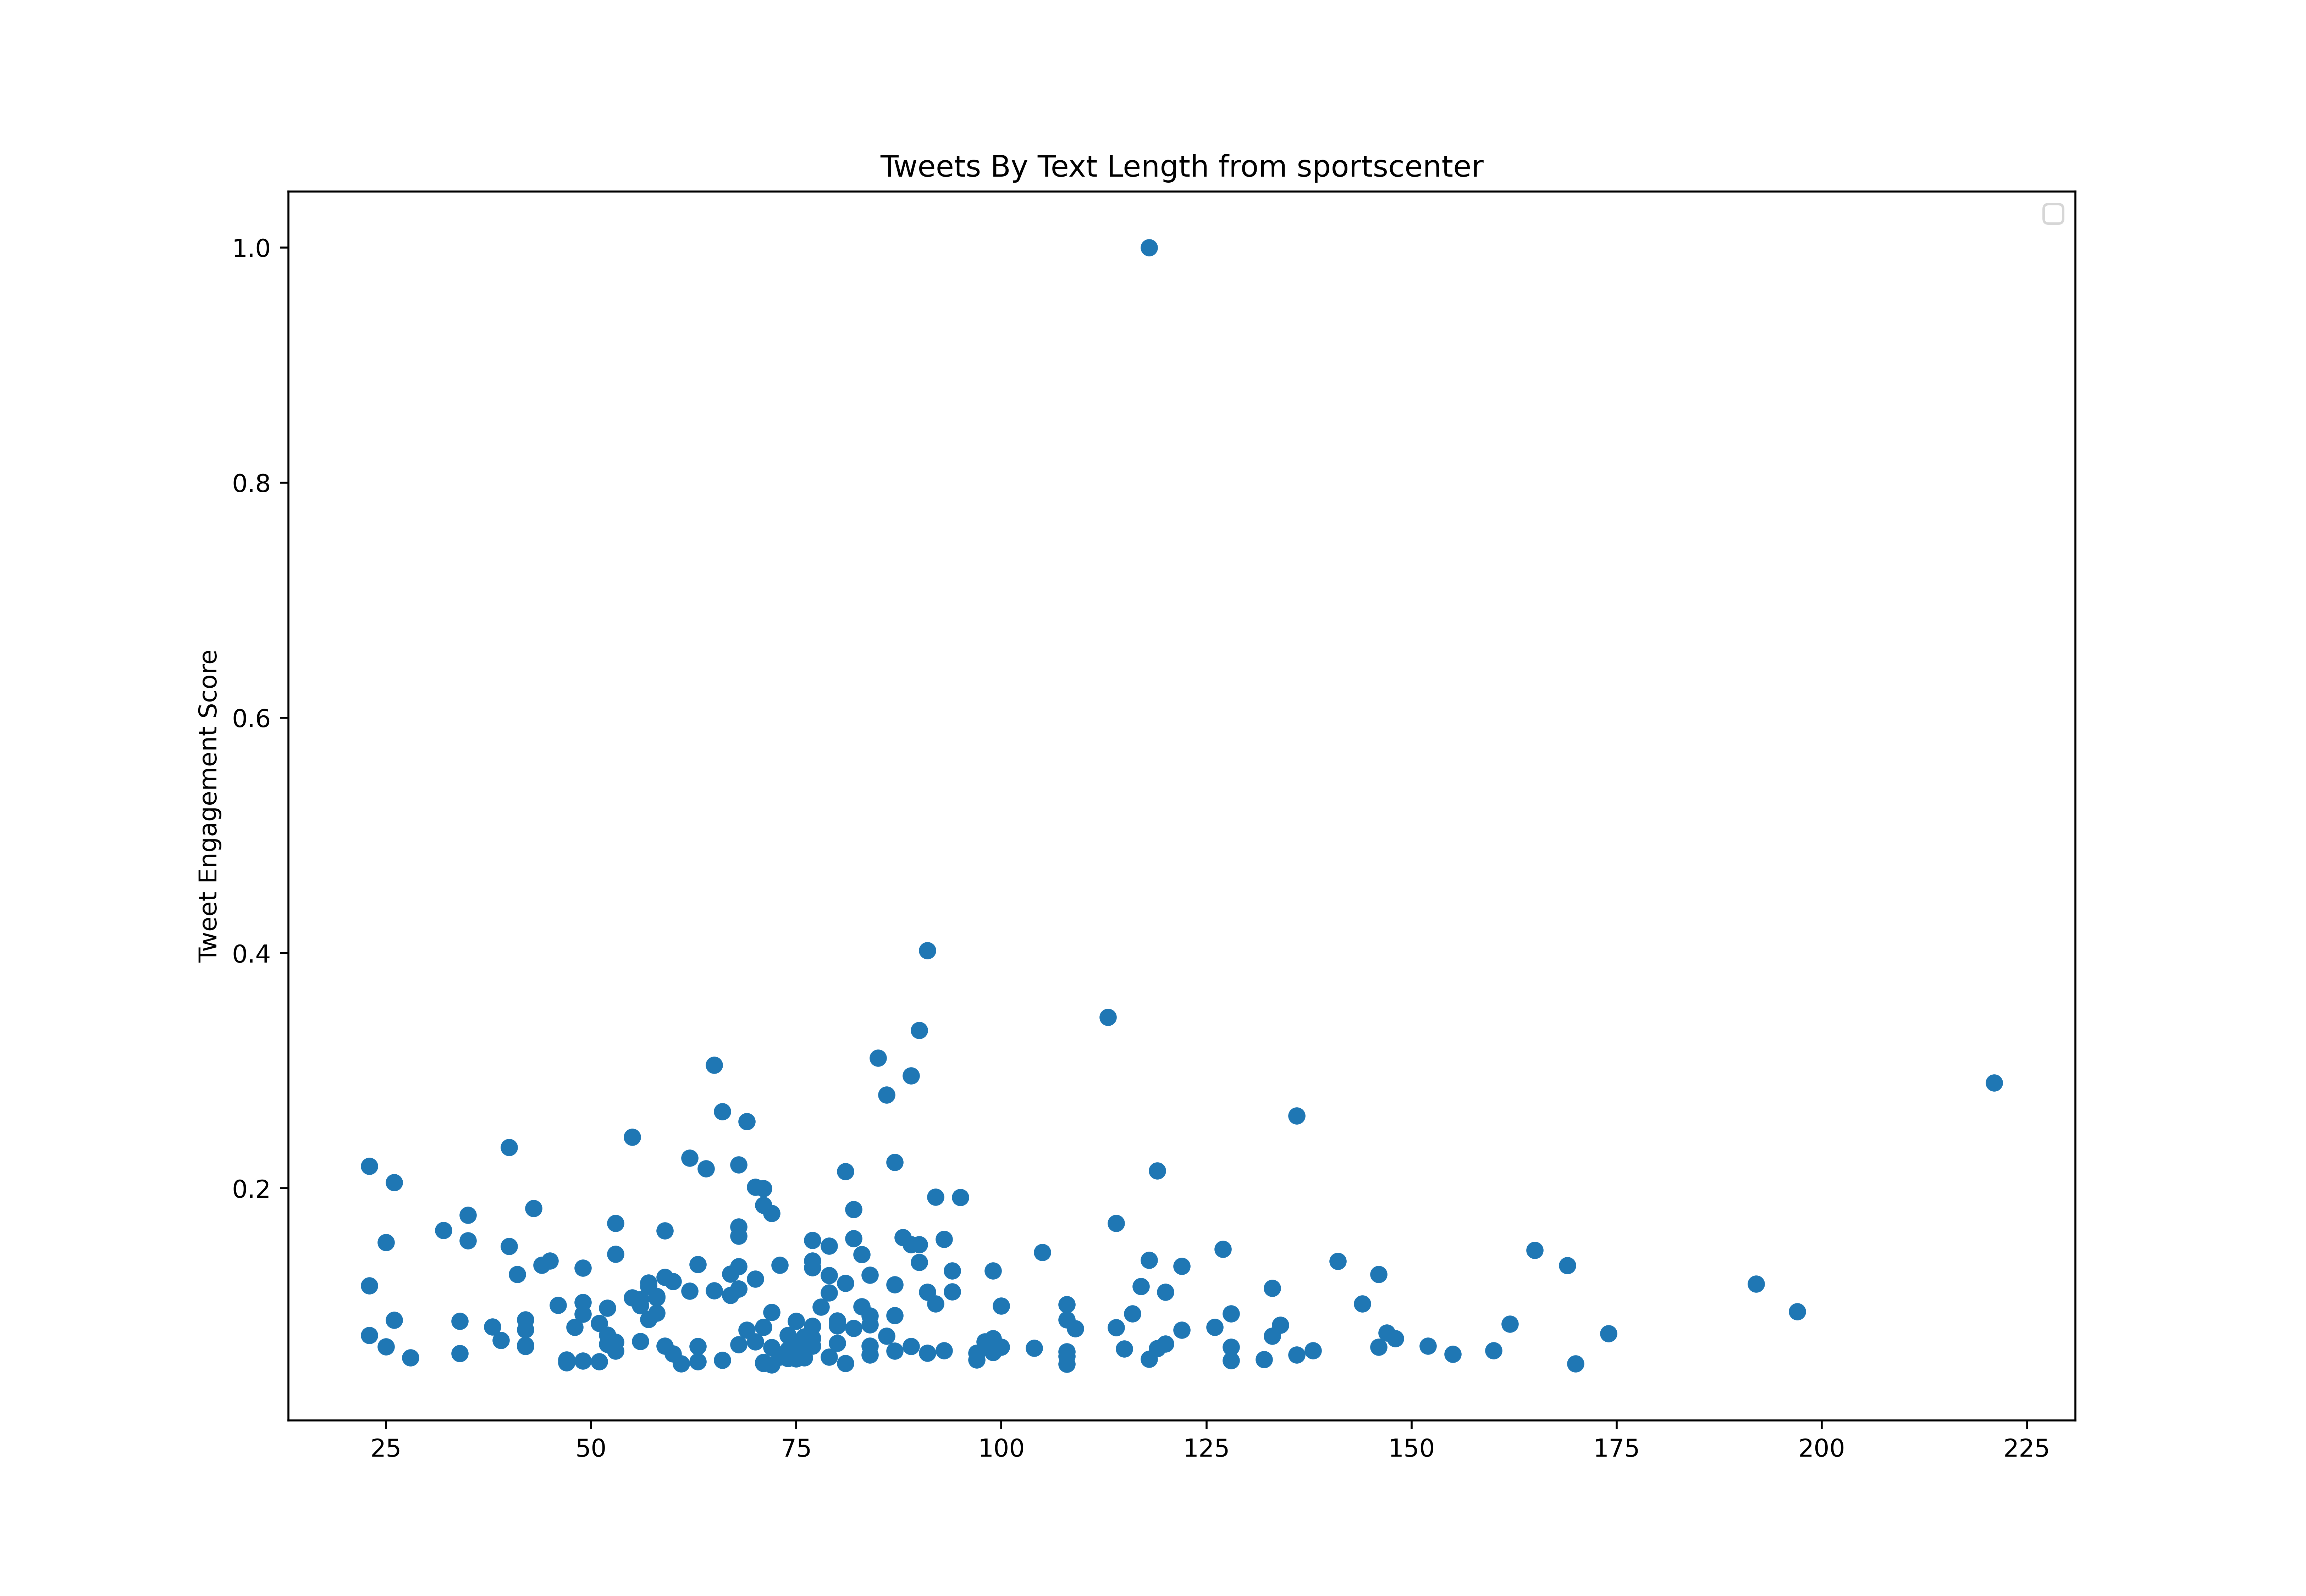

Values plotted in this chart, from the file beside it:
id, created_at, score, text_length
1505919723250270216, 2022-03-21T14:50:15.000Z, 2721346, 82
1505927272519421960, 2022-03-21T15:20:15.000Z, 256448, 80
1505934854176784389, 2022-03-21T15:50:22.000Z, 565265, 80
1506049461776224269, 2022-03-21T23:25:47.000Z, 138266, 51
1506050521227935747, 2022-03-21T23:29:59.000Z, 1186781, 69
1506056010057740288, 2022-03-21T23:51:48.000Z, 216320, 75
1506061242384805888, 2022-03-22T00:12:36.000Z, 2451476, 59
1506071781232185350, 2022-03-22T00:54:28.000Z, 503314, 86
1506077954773700611, 2022-03-22T01:19:00.000Z, 224702, 58
1506079503667249152, 2022-03-22T01:25:09.000Z, 2014375, 44
1506081858831847424, 2022-03-22T01:34:31.000Z, 472928, 93
1506090111422930951, 2022-03-22T02:07:19.000Z, 2382083, 68
1506094094698774528, 2022-03-22T02:23:08.000Z, 264509, 93
1506100773289082882, 2022-03-22T02:49:41.000Z, 312638, 70
1506106105134399490, 2022-03-22T03:10:52.000Z, 291214, 39
1506123389529862144, 2022-03-22T04:19:33.000Z, 223422, 55
1506308276442611717, 2022-03-22T16:34:13.000Z, 8642, 259
1506310670249304066, 2022-03-22T16:43:44.000Z, 42288, 276
1506317809877495809, 2022-03-22T17:12:06.000Z, 1221867, 114
1506328473291350023, 2022-03-22T17:54:28.000Z, 853379, 108
1506341349431422979, 2022-03-22T18:45:38.000Z, 269870, 194
1506375343971655681, 2022-03-22T21:00:43.000Z, 31166, 269
1506388665441918978, 2022-03-22T21:53:39.000Z, 1480815, 78
1506401827474059276, 2022-03-22T22:45:57.000Z, 1722780, 133
1506415364724465670, 2022-03-22T23:39:45.000Z, 14954002, 118
1506442397013745667, 2022-03-23T01:27:10.000Z, 1236930, 77
1506450542536454152, 2022-03-23T01:59:32.000Z, 1127130, 52
1506654593266110471, 2022-03-23T15:30:21.000Z, 736757, 104
1506669503396077576, 2022-03-23T16:29:36.000Z, 79675, 123
1506686134637764608, 2022-03-23T17:35:42.000Z, 279372, 77
1506690642482708488, 2022-03-23T17:53:36.000Z, 923312, 53
1506732477653606408, 2022-03-23T20:39:51.000Z, 410176, 98
1506742728385867783, 2022-03-23T21:20:35.000Z, 124783, 127
1506773261006348295, 2022-03-23T23:21:54.000Z, 190936, 82
1506775842776625161, 2022-03-23T23:32:10.000Z, 1003167, 68
1506793626247958533, 2022-03-24T00:42:50.000Z, 179133, 60
1506800859497213952, 2022-03-24T01:11:34.000Z, 195596, 56
1506803661741047811, 2022-03-24T01:22:42.000Z, 187235, 134
1506816220741320704, 2022-03-24T02:12:36.000Z, 224642, 78
1506821163477049352, 2022-03-24T02:32:15.000Z, 575827, 55
1506832679521734658, 2022-03-24T03:18:01.000Z, 2257780, 79
1506854680185483264, 2022-03-24T04:45:26.000Z, 251947, 112
1506984477792350209, 2022-03-24T13:21:12.000Z, 46929, 159
1507010237265440774, 2022-03-24T15:03:34.000Z, 233343, 70
1507035620513918984, 2022-03-24T16:44:25.000Z, 311218, 98
1507039661746790404, 2022-03-24T17:00:29.000Z, 267270, 81
1507050869237469184, 2022-03-24T17:45:01.000Z, 2203390, 165
1507057619151863812, 2022-03-24T18:11:50.000Z, 3215078, 119
1507061186810069000, 2022-03-24T18:26:01.000Z, 145127, 92
1507064894012669953, 2022-03-24T18:40:45.000Z, 276031, 276
1507073513332645897, 2022-03-24T19:15:00.000Z, 63632, 92
1507128867722514432, 2022-03-24T22:54:57.000Z, 2776917, 71
1507130041200791553, 2022-03-24T22:59:37.000Z, 295835, 59
1507147868183871489, 2022-03-25T00:10:27.000Z, 225982, 77
1507162564899352579, 2022-03-25T01:08:51.000Z, 237724, 77
1507166891449667589, 2022-03-25T01:26:03.000Z, 1393659, 116
1507167265774612482, 2022-03-25T01:27:32.000Z, 487071, 23
1507174595371044867, 2022-03-25T01:56:40.000Z, 196617, 41
1507189366552244233, 2022-03-25T02:55:21.000Z, 102479, 25
1507192820632858629, 2022-03-25T03:09:05.000Z, 247426, 49
... 639 more rows
